Run: headless pygame with SDL's dummy video driver; simulated clock (each Clock.tick advances the game by its frame time, no real sleeping); random seed 0; keys injected as events and as key.get_pressed() state; no mouse input.
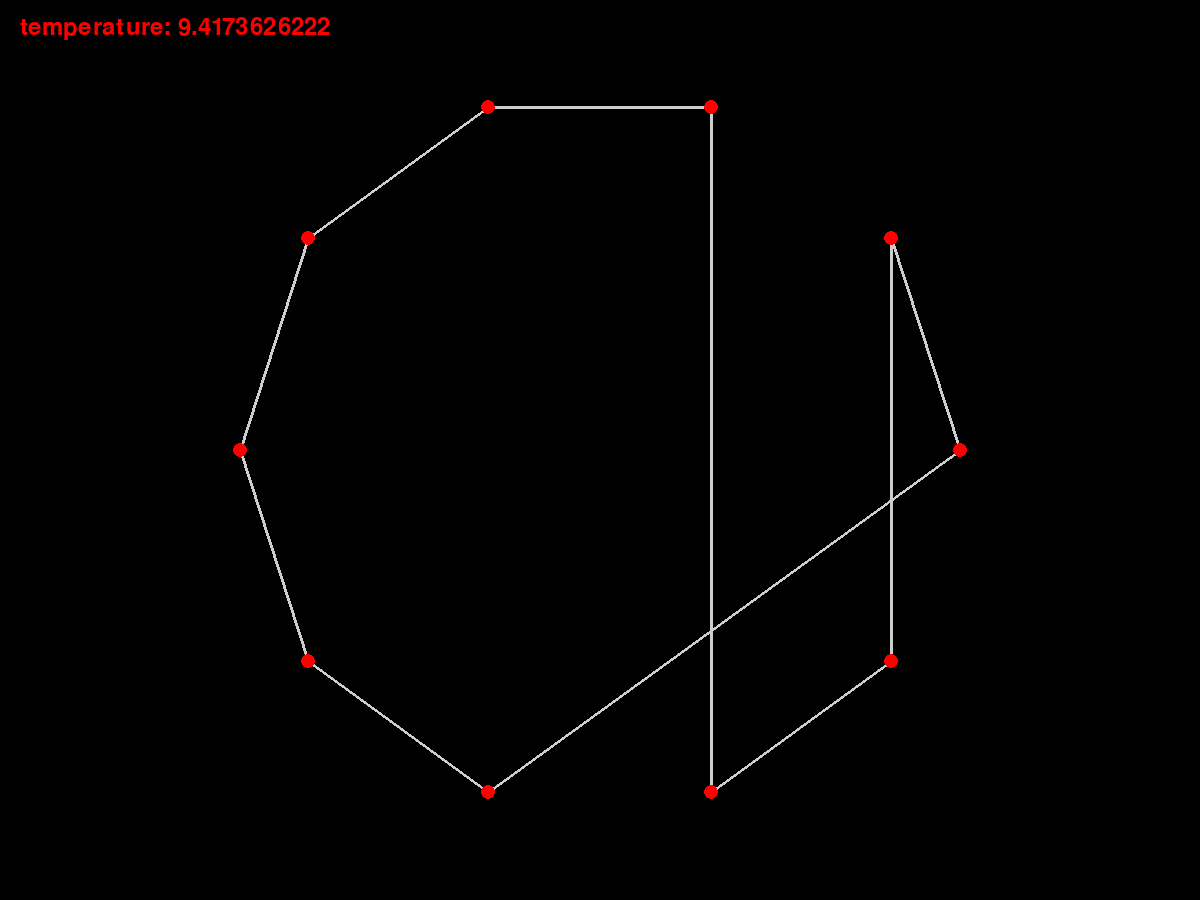
Frame 1 of 4 · flips 1–60 · no input
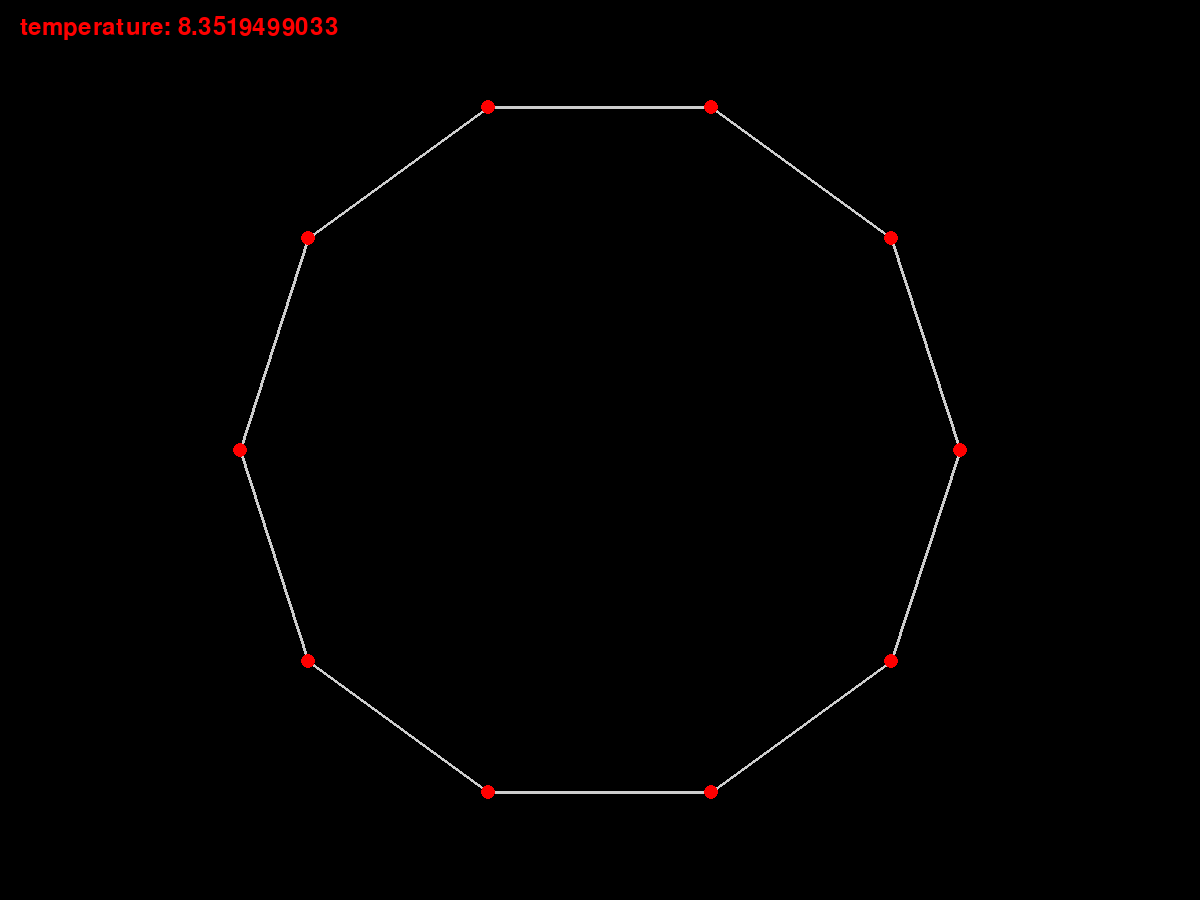
Frame 2 of 4 · flips 61–180 · tapped SPACE, RETURN · held RIGHT (→), D
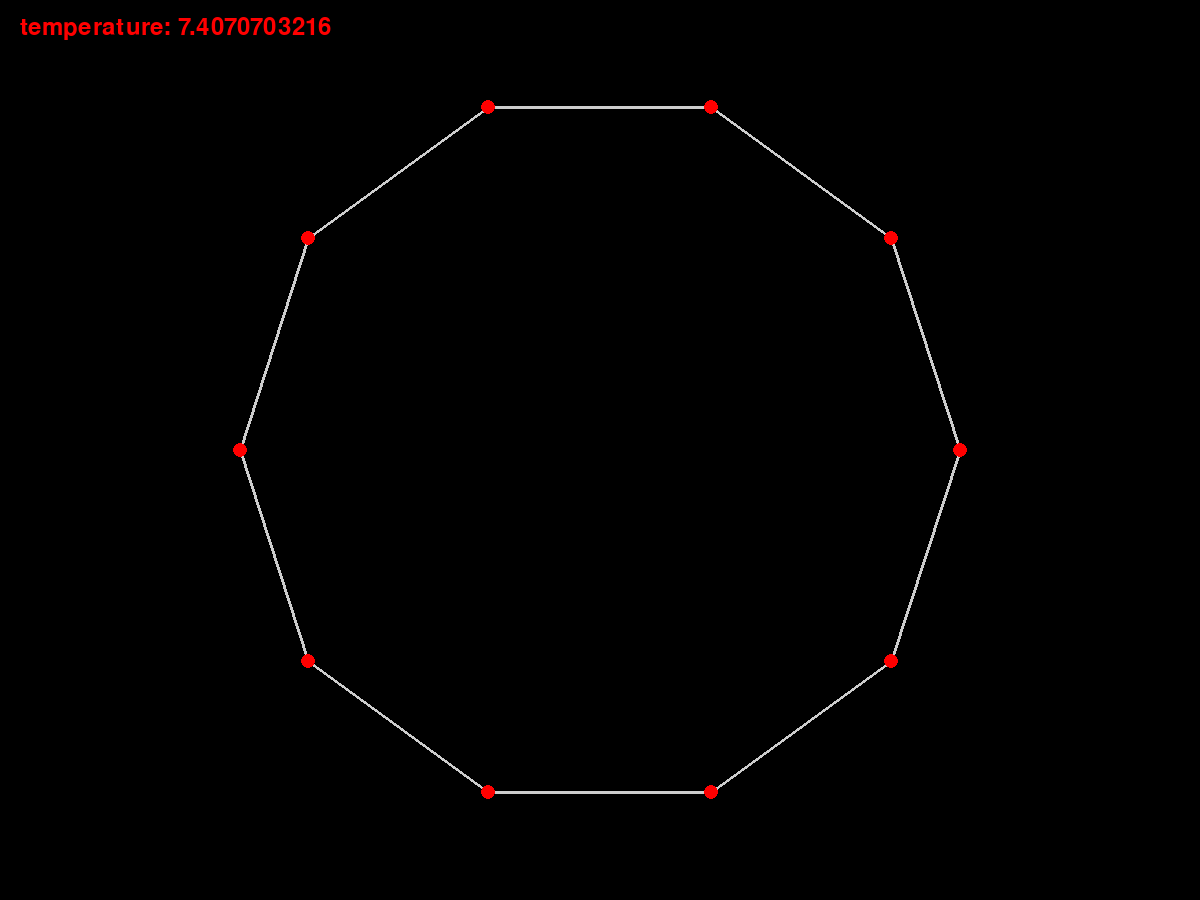
Frame 3 of 4 · flips 181–300 · held DOWN (↓), S
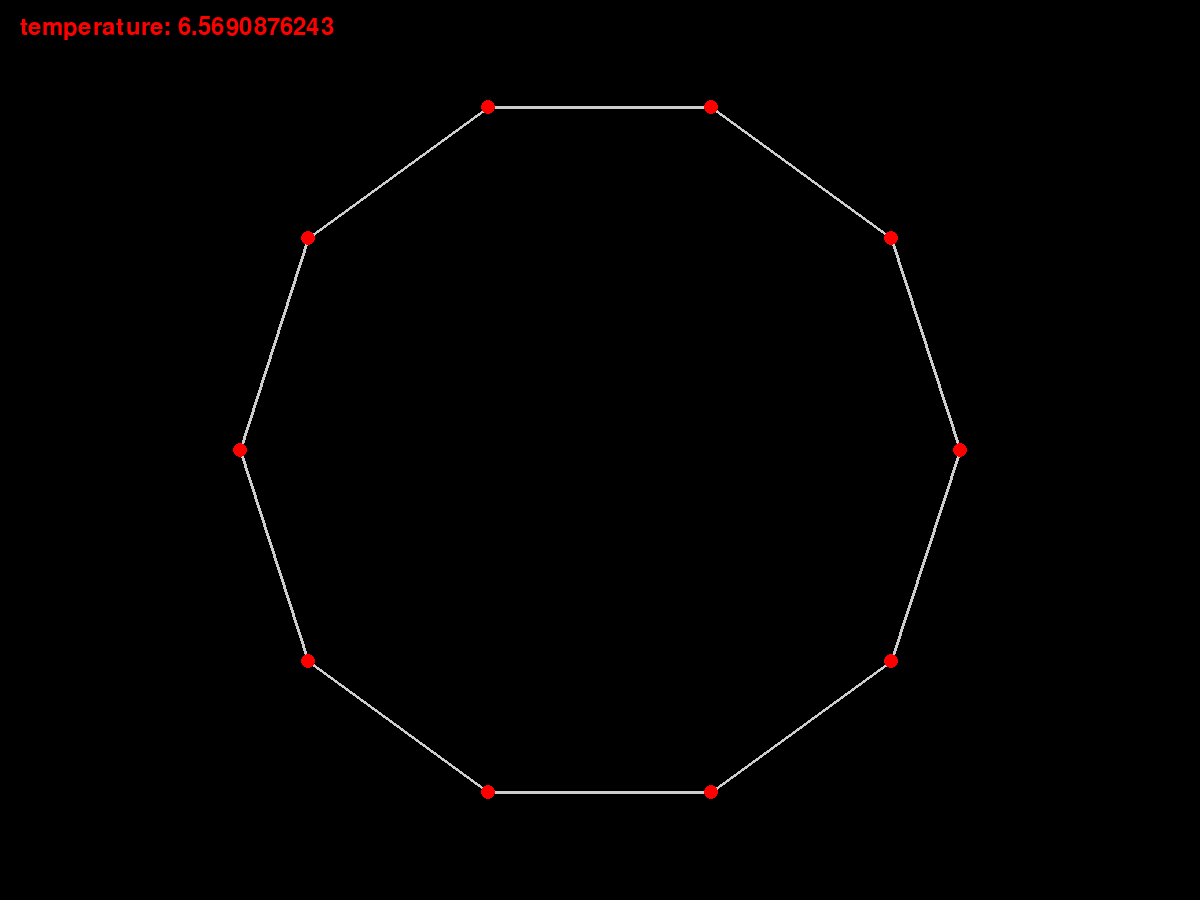
Frame 4 of 4 · flips 301–420 · held LEFT (←), A, UP (↑), W

The pygame program that drew these frames:

from math import exp, sqrt, inf, pi, cos, sin
import pygame
import copy
import random


# GRAPHIC PARAMETERS
WIDTH, HEIGHT = 1200, 900
CITY_RADIUS = 7
FONT_SIZE = 35
BORDER_THICKNESS = 70
RED = (255, 0, 0)
BLUE = (0, 0, 255)
BLACK = (0, 0, 0)
YELLOW = (255, 255, 0)
WHITE = (205, 205, 205)


# ANNEALING PARAMETERS
N_CITIES = 10
TEMP_START = 10
TEMP_END = 1
TEMP_CHANGE = 0.999


def generate_cities(n, width, height, method):
    def dist(city1, city2):
        return sqrt((city2[0] - city1[0]) ** 2 + (city2[1] - city1[1]) ** 2)
    res = []
    if method == 'random':
        for i in range(n):
            x = random.random() * (width - 2 * BORDER_THICKNESS) + BORDER_THICKNESS
            y = random.random() * (height - 2 * BORDER_THICKNESS) + BORDER_THICKNESS
            res.append((x, y))
    elif method == 'circle':
        alpha = 0
        alpha_change = 2 * pi / n
        r = 0.8 * min(width / 2, height / 2)
        for i in range(n):
            x = r * cos(alpha) + width / 2
            y = r * sin(alpha) + height / 2
            alpha += alpha_change
            res.append((x, y))
        for i in range(n * 10):
            i = random.randint(0, n-1)
            j = random.randint(0, n-1)
            res[i], res[j] = res[j], res[i]
    elif method == 'special':
        for i in range(n):
            x = random.random() * (width - 2 * BORDER_THICKNESS) + BORDER_THICKNESS
            y = random.random() * (height - 2 * BORDER_THICKNESS) + BORDER_THICKNESS
            res.append((x, y))

        idx_of_second_city = None
        min_dist = inf
        for i in range(1, n):
            if dist(res[0], res[i]) < min_dist:
                idx_of_second_city = i
        res[1], res[idx_of_second_city] = res[idx_of_second_city], res[1]
    return res


def get_route_length(route):
    def dist(city1, city2):
        return sqrt((city2[0] - city1[0]) ** 2 + (city2[1] - city1[1]) ** 2)
    result = 0
    length = len(route)
    for i in range(length):
        result += dist(route[i], route[(i + 1) % length]) / 10
    return result


def get_next_route(route):
    length = len(route)
    res = route[:]
    i = random.randint(0, length - 1)
    j = random.randint(0, length - 1)
    res[i], res[j] = res[j], res[i]
    return res


def draw(surface, city_color, route_color, n_cities, route, route_width, city_radius):
    screen.fill(BLACK)
    # draw route
    for i in range(n_cities):
        pygame.draw.line(surface, route_color, route[i], route[(i + 1) % n_cities], route_width)
    # draw cities
    for city in cities:
        pygame.draw.circle(surface, city_color, city, city_radius)
    # draw text
    if finished:
        t = 'DONE'
    else:
        t = "temperature: {}".format(round(temp, 10))
    screen.blit(font.render(t, True, RED), (20, 15))
    pygame.display.update()


if __name__ == '__main__':
    # setup visualization
    pygame.init()
    window_size = (WIDTH, HEIGHT)
    screen = pygame.display.set_mode(window_size)
    pygame.display.set_caption("Travelling Salesman Problem using SA")
    font = pygame.font.SysFont(None, FONT_SIZE)

    # setup logic
    cities = generate_cities(N_CITIES, WIDTH, HEIGHT, 'circle')
    temp = TEMP_START
    new_route = cities[:]
    curr_route = cities[:]
    curr_length = inf
    curr_step_for_temp = 0

    finished = False
    close_window = False

    while not close_window:

        for event in pygame.event.get():
            if event.type == pygame.QUIT:
                close_window = True

        if not finished:
            # calculate step
            new_route = get_next_route(curr_route)
            new_length = get_route_length(new_route)
            diff = new_length - curr_length
            if diff < 0 or exp(-diff / temp) > random.random():
                curr_route = copy.deepcopy(new_route)
                curr_length = new_length

            temp *= TEMP_CHANGE
            if temp <= TEMP_END:
                temp = TEMP_END
                finished = True

        draw(screen, RED, WHITE, N_CITIES, curr_route, 3, CITY_RADIUS)

    pygame.quit()
